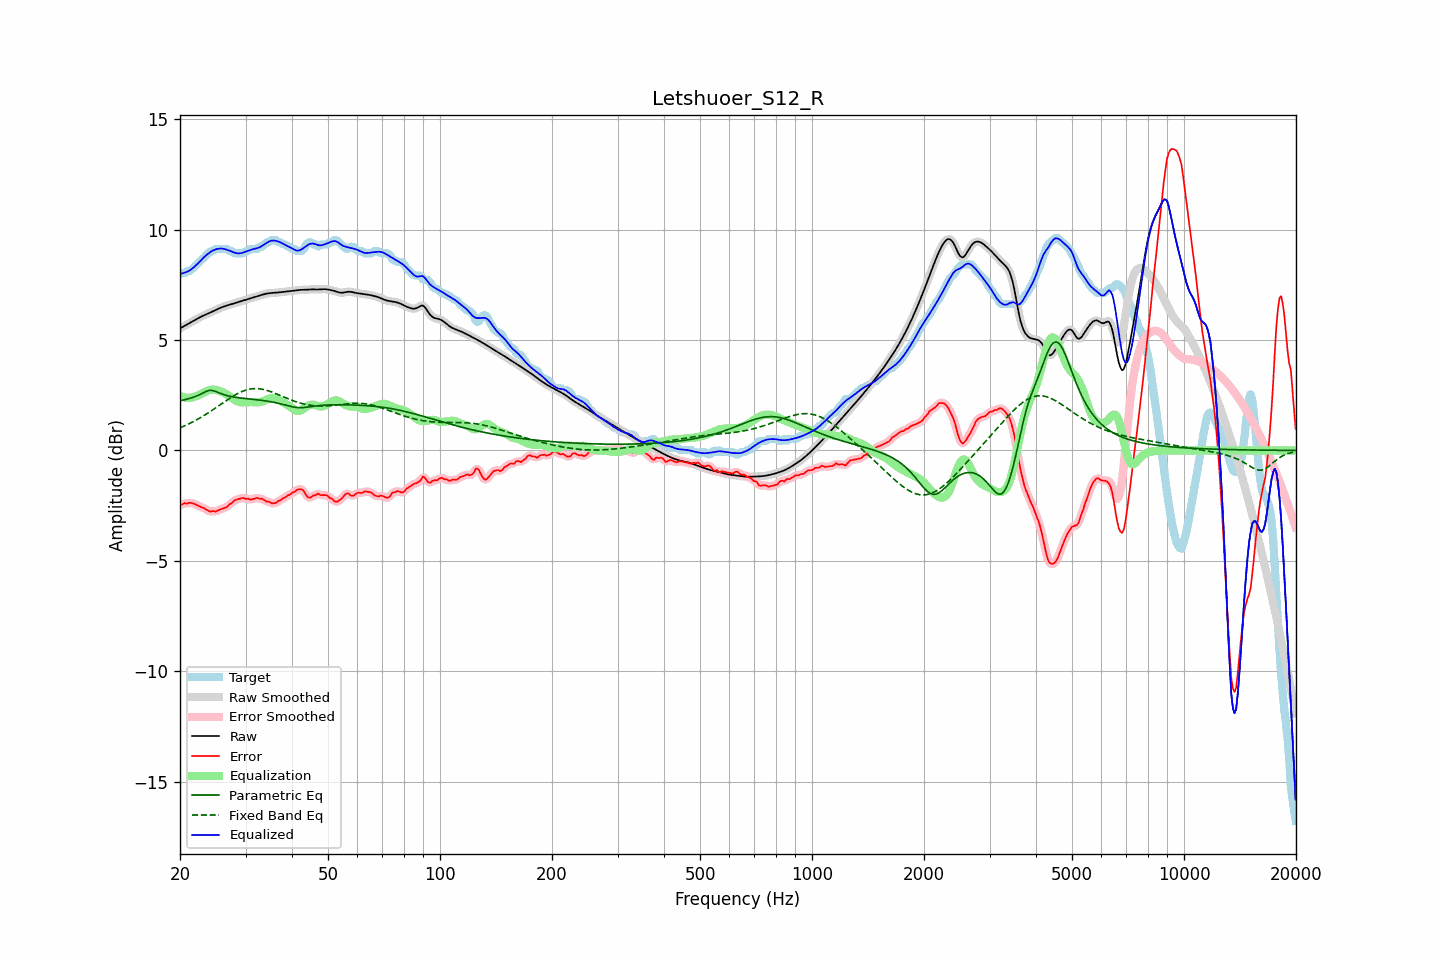

Values plotted in this chart, from the file beside it:
frequency, raw, error, smoothed, error_smoothed, equalization, parametric_eq, fixed_band_eq, equalized_raw, equalized_smoothed, target
20.00, 5.52, -2.47, 5.52, -2.47, 2.47, 2.25, 1.02, 7.99, 7.99, 7.99
20.20, 5.56, -2.46, 5.56, -2.44, 2.44, 2.26, 1.06, 8.01, 8.01, 8.02
20.40, 5.61, -2.42, 5.61, -2.42, 2.42, 2.28, 1.09, 8.02, 8.02, 8.02
20.61, 5.65, -2.38, 5.65, -2.40, 2.40, 2.30, 1.12, 8.05, 8.05, 8.02
20.81, 5.69, -2.41, 5.69, -2.39, 2.39, 2.31, 1.15, 8.08, 8.08, 8.09
21.02, 5.73, -2.40, 5.73, -2.38, 2.38, 2.33, 1.19, 8.11, 8.11, 8.12
21.23, 5.77, -2.36, 5.77, -2.38, 2.38, 2.35, 1.22, 8.15, 8.15, 8.13
21.44, 5.81, -2.38, 5.81, -2.38, 2.39, 2.38, 1.26, 8.20, 8.20, 8.18
21.66, 5.85, -2.39, 5.85, -2.39, 2.40, 2.40, 1.29, 8.25, 8.25, 8.24
21.87, 5.89, -2.42, 5.89, -2.42, 2.42, 2.43, 1.33, 8.32, 8.32, 8.31
22.09, 5.93, -2.45, 5.93, -2.45, 2.45, 2.45, 1.37, 8.38, 8.38, 8.39
22.31, 5.97, -2.49, 5.97, -2.49, 2.48, 2.49, 1.41, 8.45, 8.45, 8.46
22.54, 6.01, -2.52, 6.01, -2.52, 2.52, 2.52, 1.45, 8.53, 8.53, 8.53
22.76, 6.05, -2.56, 6.05, -2.55, 2.55, 2.55, 1.50, 8.60, 8.60, 8.61
22.99, 6.08, -2.59, 6.08, -2.59, 2.59, 2.59, 1.54, 8.68, 8.68, 8.67
23.22, 6.12, -2.61, 6.12, -2.62, 2.63, 2.63, 1.58, 8.75, 8.75, 8.73
23.45, 6.15, -2.66, 6.15, -2.66, 2.67, 2.66, 1.63, 8.82, 8.82, 8.81
23.69, 6.18, -2.71, 6.18, -2.71, 2.70, 2.69, 1.68, 8.88, 8.88, 8.88
23.92, 6.21, -2.74, 6.21, -2.74, 2.72, 2.71, 1.72, 8.94, 8.94, 8.95
24.16, 6.24, -2.77, 6.24, -2.75, 2.74, 2.72, 1.77, 8.99, 8.99, 9.01
24.40, 6.28, -2.74, 6.28, -2.76, 2.75, 2.72, 1.82, 9.03, 9.03, 9.02
24.65, 6.31, -2.75, 6.31, -2.76, 2.75, 2.70, 1.87, 9.07, 9.07, 9.06
24.89, 6.35, -2.77, 6.35, -2.75, 2.75, 2.68, 1.92, 9.10, 9.10, 9.12
25.14, 6.38, -2.74, 6.38, -2.74, 2.73, 2.65, 1.97, 9.12, 9.12, 9.12
25.39, 6.42, -2.70, 6.42, -2.71, 2.71, 2.62, 2.02, 9.13, 9.13, 9.12
25.65, 6.45, -2.67, 6.45, -2.67, 2.69, 2.59, 2.07, 9.14, 9.14, 9.12
25.91, 6.48, -2.64, 6.48, -2.64, 2.66, 2.56, 2.12, 9.14, 9.14, 9.12
26.16, 6.51, -2.62, 6.51, -2.62, 2.62, 2.53, 2.17, 9.13, 9.13, 9.12
26.43, 6.53, -2.59, 6.53, -2.60, 2.58, 2.51, 2.22, 9.11, 9.11, 9.12
26.69, 6.55, -2.57, 6.55, -2.55, 2.54, 2.49, 2.27, 9.09, 9.09, 9.12
26.96, 6.58, -2.51, 6.58, -2.50, 2.49, 2.47, 2.32, 9.06, 9.06, 9.08
27.23, 6.60, -2.42, 6.60, -2.45, 2.44, 2.45, 2.37, 9.04, 9.04, 9.02
27.50, 6.62, -2.40, 6.62, -2.38, 2.39, 2.43, 2.41, 9.01, 9.01, 9.02
27.77, 6.64, -2.33, 6.64, -2.32, 2.33, 2.42, 2.46, 8.98, 8.98, 8.97
28.05, 6.67, -2.26, 6.66, -2.28, 2.29, 2.41, 2.50, 8.95, 8.95, 8.92
28.33, 6.69, -2.23, 6.69, -2.23, 2.24, 2.40, 2.54, 8.93, 8.93, 8.92
28.62, 6.71, -2.21, 6.71, -2.21, 2.21, 2.39, 2.58, 8.92, 8.92, 8.92
28.90, 6.73, -2.19, 6.73, -2.19, 2.19, 2.38, 2.62, 8.92, 8.92, 8.92
29.19, 6.75, -2.17, 6.75, -2.17, 2.18, 2.37, 2.65, 8.93, 8.93, 8.92
29.48, 6.78, -2.15, 6.78, -2.16, 2.17, 2.36, 2.68, 8.95, 8.95, 8.92
29.78, 6.80, -2.17, 6.80, -2.17, 2.18, 2.35, 2.71, 8.98, 8.98, 8.97
30.08, 6.82, -2.20, 6.82, -2.18, 2.18, 2.35, 2.73, 9.00, 9.00, 9.02
30.38, 6.84, -2.18, 6.84, -2.20, 2.19, 2.34, 2.75, 9.03, 9.03, 9.02
30.68, 6.87, -2.20, 6.87, -2.21, 2.19, 2.33, 2.77, 9.06, 9.06, 9.07
30.99, 6.89, -2.23, 6.89, -2.21, 2.19, 2.32, 2.78, 9.08, 9.08, 9.12
31.30, 6.91, -2.21, 6.91, -2.21, 2.19, 2.32, 2.79, 9.10, 9.10, 9.12
31.61, 6.94, -2.19, 6.94, -2.19, 2.18, 2.31, 2.80, 9.12, 9.12, 9.12
31.93, 6.96, -2.16, 6.96, -2.16, 2.18, 2.30, 2.80, 9.14, 9.14, 9.12
32.24, 6.98, -2.14, 6.98, -2.16, 2.18, 2.29, 2.80, 9.16, 9.16, 9.12
32.57, 7.00, -2.18, 7.00, -2.17, 2.18, 2.28, 2.79, 9.18, 9.18, 9.18
32.89, 7.02, -2.20, 7.02, -2.18, 2.19, 2.28, 2.78, 9.21, 9.22, 9.22
33.22, 7.04, -2.18, 7.04, -2.20, 2.21, 2.27, 2.77, 9.25, 9.25, 9.23
33.55, 7.07, -2.23, 7.07, -2.24, 2.24, 2.26, 2.76, 9.30, 9.30, 9.29
33.89, 7.08, -2.28, 7.08, -2.27, 2.27, 2.25, 2.74, 9.35, 9.35, 9.36
34.23, 7.10, -2.32, 7.10, -2.30, 2.30, 2.23, 2.72, 9.40, 9.40, 9.42
34.57, 7.11, -2.31, 7.11, -2.33, 2.33, 2.22, 2.70, 9.45, 9.44, 9.42
34.92, 7.12, -2.35, 7.12, -2.36, 2.36, 2.21, 2.67, 9.48, 9.48, 9.47
35.27, 7.13, -2.40, 7.13, -2.38, 2.37, 2.20, 2.65, 9.49, 9.49, 9.52
35.62, 7.13, -2.39, 7.13, -2.40, 2.37, 2.18, 2.62, 9.50, 9.50, 9.52
35.97, 7.14, -2.39, 7.14, -2.38, 2.36, 2.17, 2.59, 9.50, 9.50, 9.52
... 635 more rows
